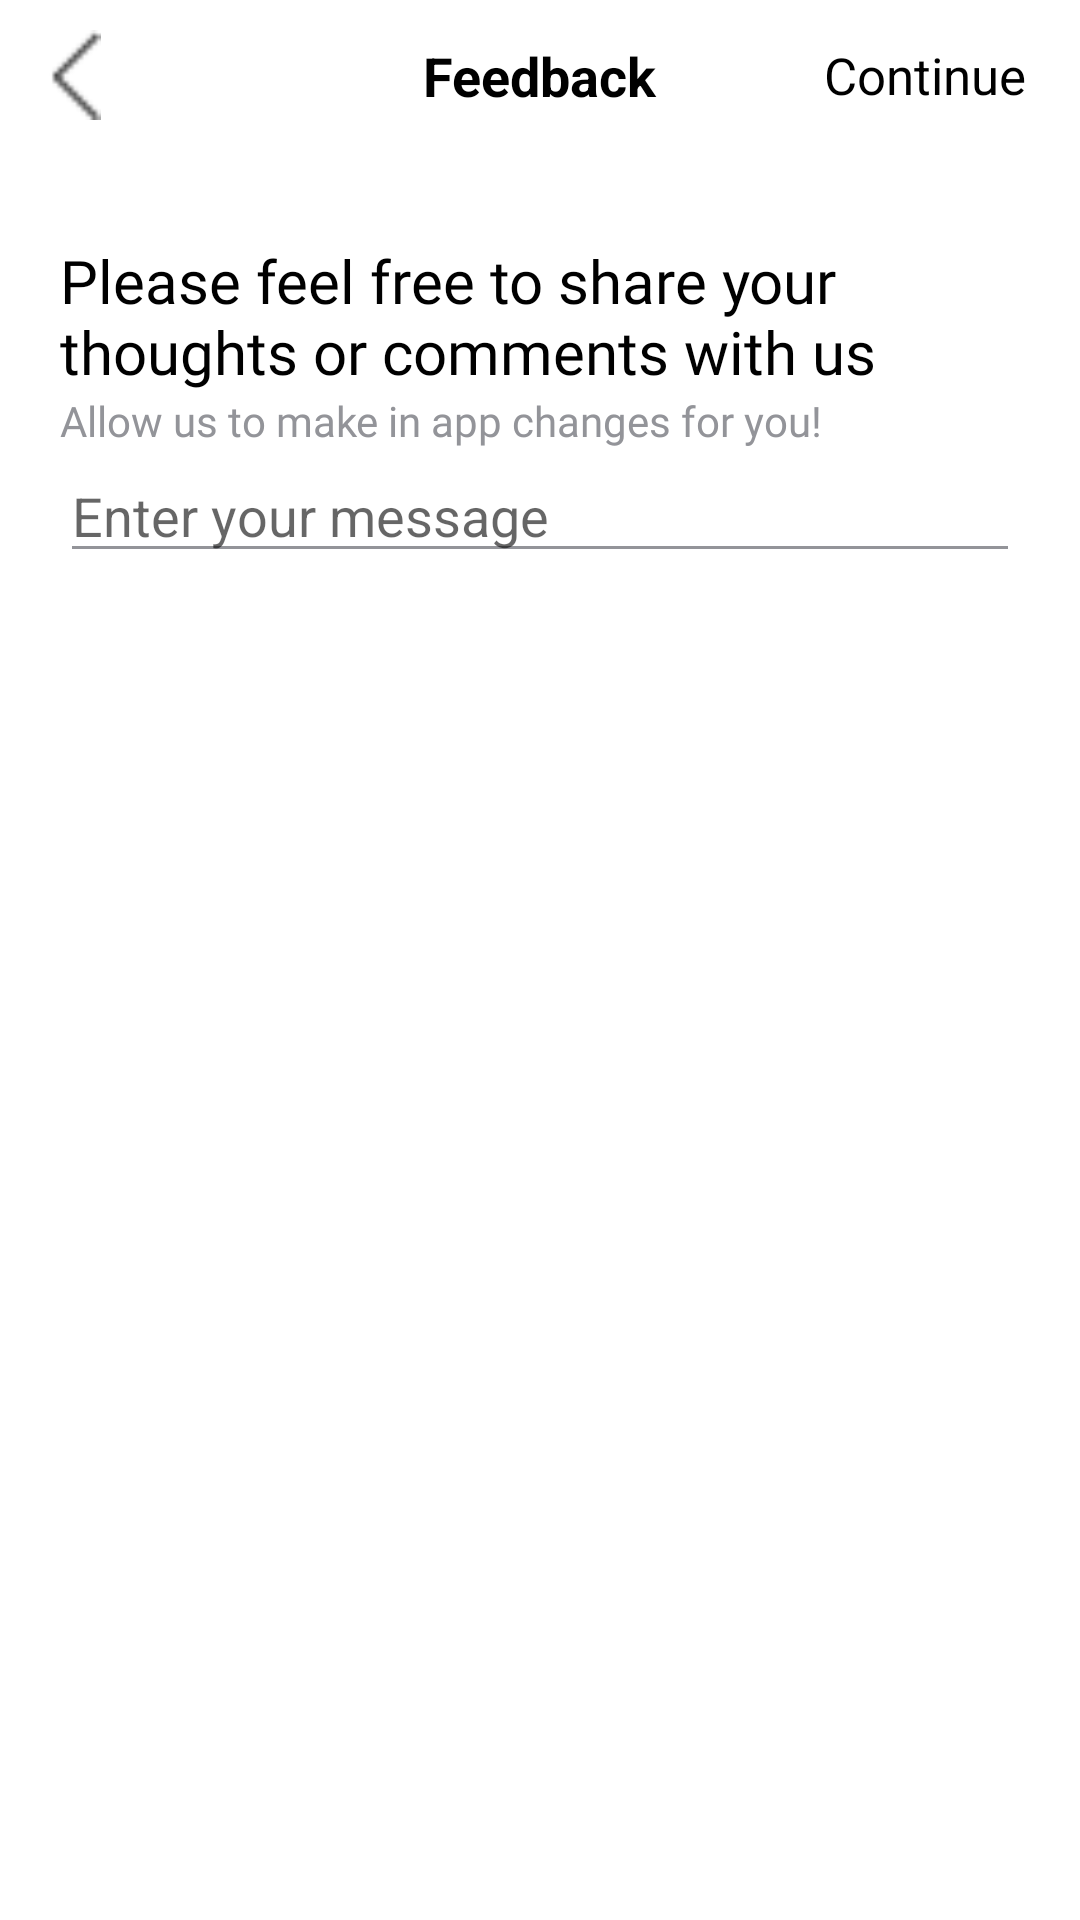

Android layout source for this screen:
<!-- AndroidManifest.xml: application theme Theme.Prefy -->
<!-- res/layout/fragment_feedback.xml -->
<?xml version="1.0" encoding="utf-8"?>
<RelativeLayout xmlns:android="http://schemas.android.com/apk/res/android"
    xmlns:tools="http://schemas.android.com/tools"
    android:layout_width="match_parent"
    android:layout_height="match_parent"
    xmlns:app="http://schemas.android.com/apk/res-auto"
    tools:context=".Settings.Feedback.FeedbackFragment"
    android:background="@color/fragment_background">

    <androidx.constraintlayout.widget.ConstraintLayout
        app:layout_constraintTop_toTopOf="parent"
        app:layout_constraintEnd_toEndOf="parent"
        app:layout_constraintStart_toStartOf="parent"
        android:id="@+id/FeedbackTopBar"
        android:layout_width="match_parent"
        android:layout_height="wrap_content">

        <ImageView
            android:id="@+id/FeedbackTopBarBack"
            android:layout_width="@dimen/back_button_size"
            android:layout_height="@dimen/back_button_size"
            android:layout_marginLeft="10dp"
            android:layout_marginTop="10dp"
            android:layout_marginBottom="10dp"
            app:tint="@color/text_color"
            android:src="@drawable/thin_left_arrow"
            app:layout_constraintBottom_toBottomOf="parent"
            app:layout_constraintStart_toStartOf="parent"
            app:layout_constraintTop_toTopOf="parent" />

        <TextView
            android:id="@+id/FeedbackTopBarFeedbackText"
            android:layout_width="wrap_content"
            android:layout_height="wrap_content"
            android:text="Feedback"
            android:textColor="@color/text_color"
            android:textStyle="bold"
            app:layout_constraintBottom_toBottomOf="parent"
            app:layout_constraintEnd_toEndOf="parent"
            app:layout_constraintStart_toStartOf="parent"
            app:layout_constraintTop_toTopOf="parent"
            android:textSize="18sp"/>

        <androidx.constraintlayout.widget.Guideline
            android:id="@+id/FeedbackContinueGuideLine"
            android:layout_width="wrap_content"
            android:layout_height="wrap_content"
            android:orientation="vertical"
            app:layout_constraintGuide_percent=".95"/>

        <TextView
            android:id="@+id/FeedbackContinueButton"
            android:layout_width="wrap_content"
            android:layout_height="wrap_content"
            app:layout_constraintTop_toTopOf="parent"
            app:layout_constraintBottom_toBottomOf="parent"
            app:layout_constraintEnd_toEndOf="@id/FeedbackContinueGuideLine"
            android:textColor="@color/text_color"
            android:text="Continue"
            android:textSize="17sp"/>


    </androidx.constraintlayout.widget.ConstraintLayout>

    <RelativeLayout
        android:id="@+id/SettingDarkLayout"
        android:layout_width="match_parent"
        android:layout_height="wrap_content"
        android:layout_marginTop="30dp"
        android:layout_marginStart="20dp"
        android:layout_marginEnd="20dp"
        android:layout_below="@id/FeedbackTopBar">

        <TextView
            android:id="@+id/FeedbackTopText"
            android:layout_width="match_parent"
            android:layout_height="wrap_content"
            android:fontFamily="@font/poppins_medium"
            android:text="Please feel free to share your thoughts or comments with us"
            android:textColor="@color/text_color"
            android:textSize="20sp" />
        <TextView
            android:id="@+id/FeedbackMiddleText"
            android:layout_width="match_parent"
            android:layout_height="wrap_content"
            android:textColor="@color/grey"
            android:text="Allow us to make in app changes for you!"
            android:fontFamily="@font/poppins_medium"
            android:textSize="14sp"
            android:layout_below="@id/FeedbackTopText"/>

        <EditText
            android:id="@+id/FeedBackEditText"
            android:layout_width="match_parent"
            android:layout_height="wrap_content"
            android:layout_below="@id/FeedbackMiddleText"
            android:backgroundTint="@color/grey"
            android:hint="Enter your message"
            android:textColor="@color/text_color"
            android:maxLength="400"/>


    </RelativeLayout>


</RelativeLayout>
<!-- resources referenced by this layout -->
<resources>
  <color name="fragment_background">#FFFFFFFF</color>
  <color name="grey">#939499</color>
  <color name="text_color">#FF000000</color>
  <dimen name="back_button_size">30dp</dimen>
  <!-- drawable thin_left_arrow: png bitmap (drawable, 178 bytes) -->
  <style name="Theme.Prefy" parent="Theme.MaterialComponents.DayNight.NoActionBar">
          
          <item name="colorPrimary">@color/purple_500</item>
          <item name="colorPrimaryVariant">@color/purple_700</item>
          <item name="colorOnPrimary">@color/white</item>
          
          <item name="colorSecondary">@color/teal_200</item>
          <item name="colorSecondaryVariant">@color/teal_700</item>
          <item name="colorOnSecondary">@color/black</item>
          
          <item name="android:statusBarColor" tools:targetApi="l">?attr/colorPrimaryVariant</item>
          
      </style>
  <color name="purple_500">#FF6200EE</color>
  <color name="purple_700">#FF3700B3</color>
  <color name="white">#FFFFFFFF</color>
  <color name="teal_200">#FF03DAC5</color>
  <color name="teal_700">#FF018786</color>
  <color name="black">#FF000000</color>
</resources>
